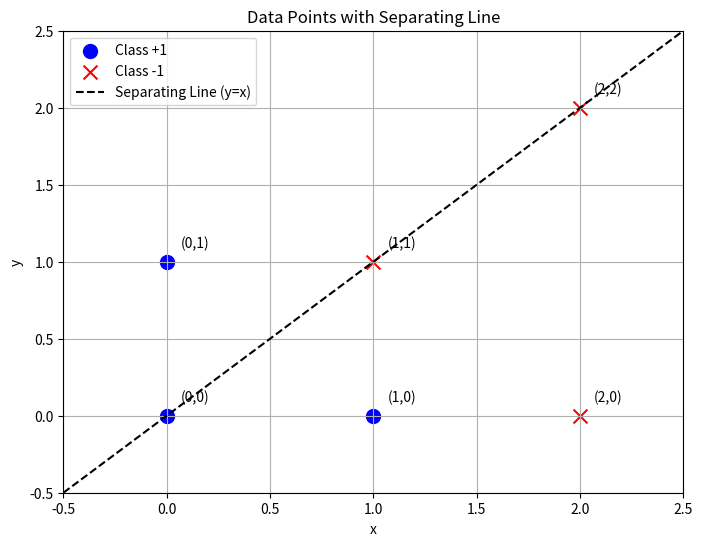

Python code for this plot:
import numpy as np
import matplotlib.pyplot as plt

# Data points
class_pos = np.array([[0,0], [0,1], [1,0]])
class_neg = np.array([[1,1], [2,2], [2,0]])

# Create plot
plt.figure(figsize=(8, 6))

# Plot positive class points
plt.scatter(class_pos[:,0], class_pos[:,1], color='blue', label='Class +1', marker='o', s=100)

# Plot negative class points
plt.scatter(class_neg[:,0], class_neg[:,1], color='red', label='Class -1', marker='x', s=100)

# Add labels for each point
for point in class_pos:
    plt.annotate(f'({point[0]},{point[1]})', (point[0], point[1]), xytext=(10,10), textcoords='offset points')
for point in class_neg:
    plt.annotate(f'({point[0]},{point[1]})', (point[0], point[1]), xytext=(10,10), textcoords='offset points')

# Draw a separating line (y = x)
x = np.linspace(-0.5, 2.5, 100)
plt.plot(x, x, '--k', label='Separating Line (y=x)')

plt.grid(True)
plt.legend()
plt.xlabel('x')
plt.ylabel('y')
plt.title('Data Points with Separating Line')
plt.axis([-0.5, 2.5, -0.5, 2.5])
plt.show()